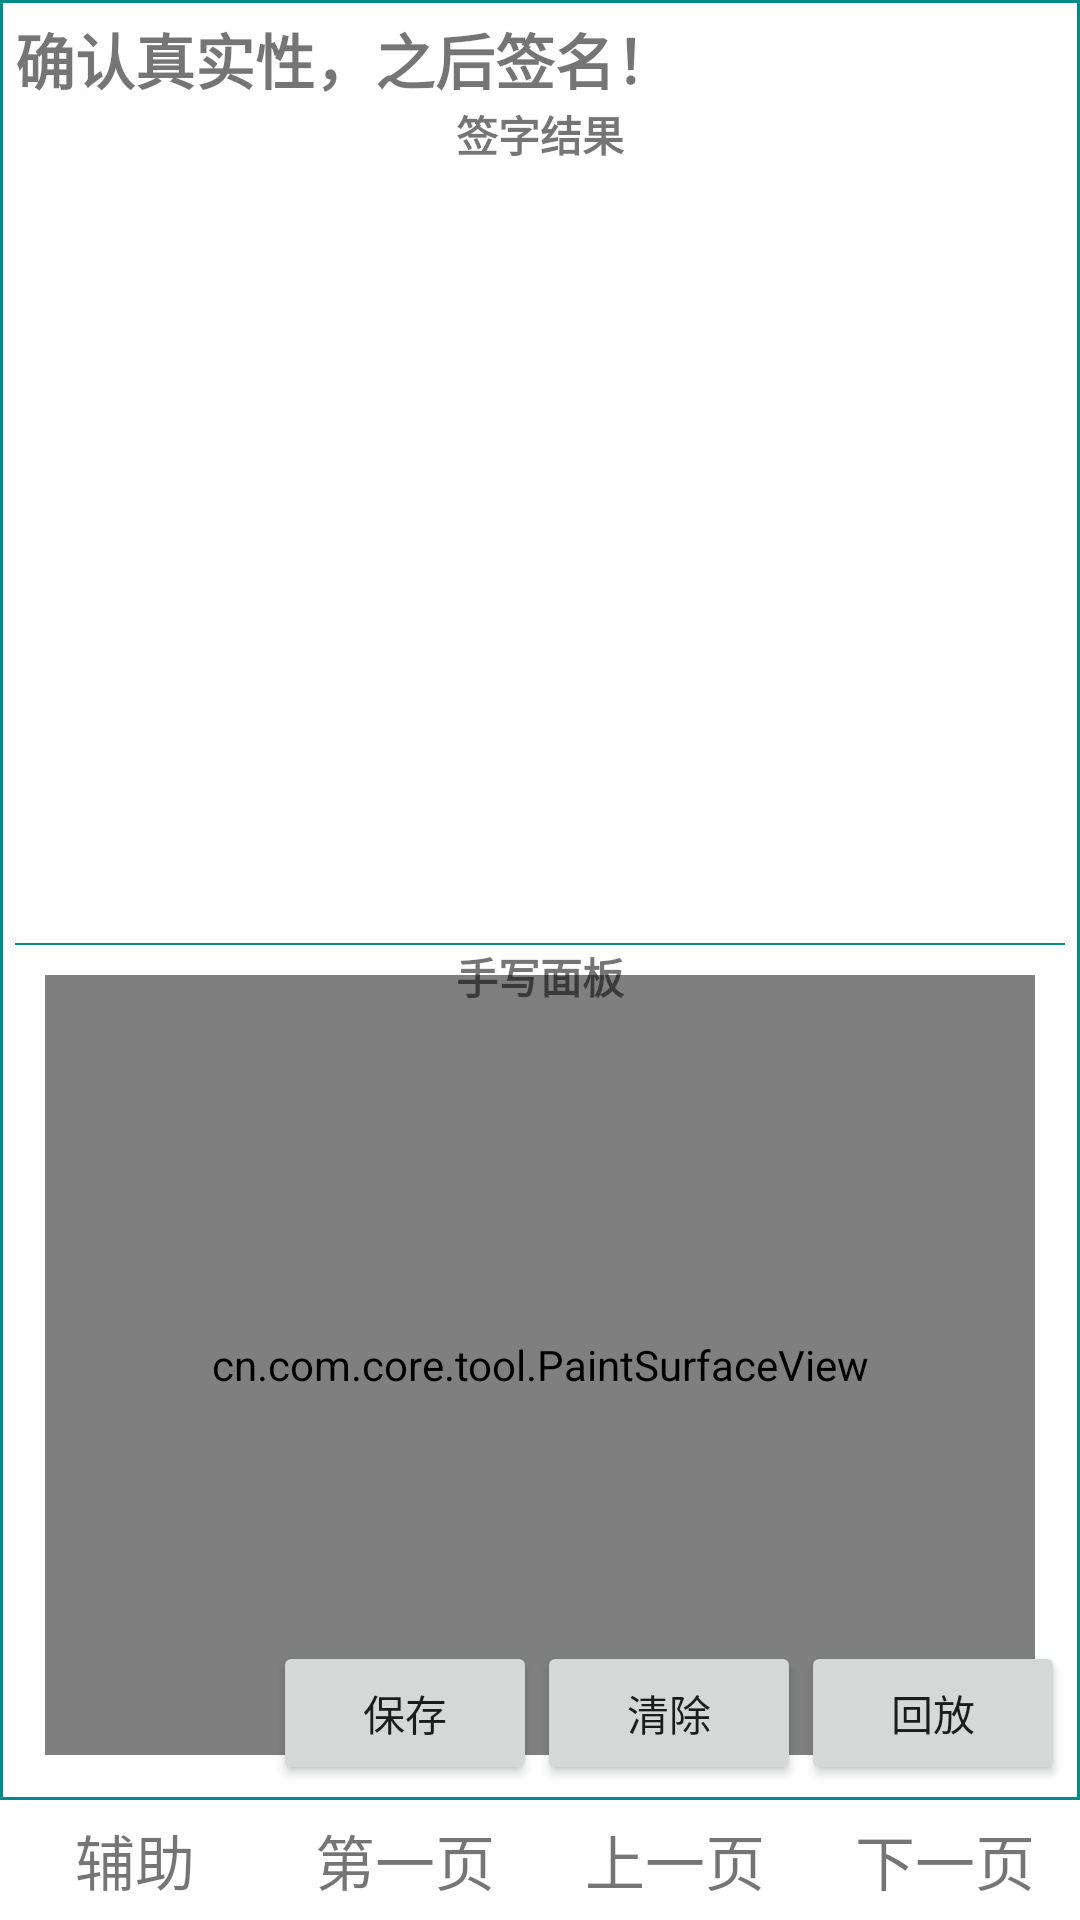

This screen was rendered from an Android layout file. Write that file and the resources it references.
<!-- AndroidManifest.xml: application theme AppTheme -->
<!-- res/layout/act_case_6.xml -->
<?xml version="1.0" encoding="utf-8"?>
<RelativeLayout xmlns:android="http://schemas.android.com/apk/res/android"
    android:layout_width="fill_parent"
    android:layout_height="fill_parent"
    android:background="#ffffff"
    >

    <LinearLayout
        android:id="@+id/layBottom"
        android:layout_width="fill_parent"
        android:layout_height="wrap_content"
        android:layout_alignParentBottom="true"
        android:orientation="horizontal">

        <include layout="@layout/act_case_menu" />

    </LinearLayout>

    <RelativeLayout
        android:layout_width="fill_parent"
        android:layout_height="fill_parent"
        android:layout_above="@id/layBottom"
        android:padding="5dp"
        android:background="@drawable/shape_corner_round3"
        >
        <TextView
            android:id="@+id/title"
            android:layout_width="fill_parent"
            android:layout_height="wrap_content"
            android:layout_alignParentTop="true"
            android:text="确认真实性，之后签名！"
            android:textSize="20dp"
            android:textStyle="bold" />

        <LinearLayout
            android:id="@+id/layMiddle"
            android:layout_width="fill_parent"
            android:layout_height="fill_parent"
            android:layout_below="@id/title"
            android:orientation="vertical">

            <RelativeLayout
                android:layout_width="fill_parent"
                android:layout_height="fill_parent"
                android:layout_weight="1">

                <ImageView
                    android:id="@+id/iv_test_image"
                    android:layout_width="fill_parent"
                    android:layout_height="fill_parent"
                    android:padding="5dp" />

                <TextView
                    android:layout_width="fill_parent"
                    android:layout_height="wrap_content"
                    android:layout_alignParentTop="true"
                    android:gravity="center"
                    android:text="签字结果"
                    android:textStyle="bold" />



















            </RelativeLayout>

            <View
                android:id="@+id/v"
                android:layout_width="match_parent"
                android:layout_height="2px"
                android:layout_alignParentBottom="true"
                android:background="#008B8B" />

            <RelativeLayout
                android:layout_width="fill_parent"
                android:layout_height="fill_parent"
                android:layout_weight="1"
                android:background="#ffffff"
                >

                <cn.com.core.tool.PaintSurfaceView
                    android:id="@+id/test_hand_write"
                    android:layout_width="match_parent"
                    android:layout_height="match_parent"
                    android:layout_margin="10dp"
                    />

                <TextView
                    android:layout_width="fill_parent"
                    android:layout_height="wrap_content"
                    android:layout_alignParentTop="true"
                    android:gravity="center"
                    android:text="手写面板"
                    android:textStyle="bold" />
                <LinearLayout
                    android:layout_width="wrap_content"
                    android:layout_height="wrap_content"
                    android:orientation="horizontal"
                    android:layout_alignParentBottom="true"
                    android:layout_alignParentRight="true"
                    >
                    <Button
                        android:id="@+id/btnSave"
                        android:layout_width="wrap_content"
                        android:layout_height="wrap_content"
                        android:text="保存"
                        />
                    <Button
                        android:id="@+id/btnClean"
                        android:layout_width="wrap_content"
                        android:layout_height="wrap_content"
                        android:layout_weight="1"
                        android:text="清除" />

                    <Button
                        android:id="@+id/btnCallBack"
                        android:layout_width="wrap_content"
                        android:layout_height="wrap_content"
                        android:layout_weight="1"
                        android:text="回放" />
                </LinearLayout>
            </RelativeLayout>
        </LinearLayout>
    </RelativeLayout>
</RelativeLayout>
<!-- res/layout/act_case_menu.xml (included above) -->
<?xml version="1.0" encoding="utf-8"?>
<LinearLayout
    xmlns:android="http://schemas.android.com/apk/res/android"
    android:layout_width="fill_parent"
    android:layout_height="40dp"
    android:gravity="center"
    android:orientation="horizontal"
    >

    <TextView
        android:id="@+id/btnExtract"
        android:layout_width="fill_parent"
        android:layout_height="fill_parent"
        android:layout_weight="1"
        android:clickable="true"
        android:gravity="center"
        android:textSize="20dp"
        android:background="@drawable/shape_btn_item_selector"
        android:text="辅助" />
    <TextView
        android:id="@+id/btnFirst"
        android:layout_width="fill_parent"
        android:layout_height="fill_parent"
        android:layout_weight="1"
        android:clickable="true"
        android:gravity="center"
        android:textSize="20dp"
        android:background="@drawable/shape_btn_item_selector"
        android:text="第一页" />

    <TextView
        android:id="@+id/btnUp"
        android:layout_width="fill_parent"
        android:layout_height="fill_parent"
        android:layout_weight="1"
        android:clickable="true"
        android:gravity="center"
        android:textSize="20dp"
        android:background="@drawable/shape_btn_item_selector"
        android:text="上一页" />

    <TextView
        android:id="@+id/btnNext"
        android:layout_width="fill_parent"
        android:layout_height="fill_parent"
        android:layout_weight="1"
        android:clickable="true"
        android:gravity="center"
        android:textSize="20dp"
        android:background="@drawable/shape_btn_item_selector"
        android:text="下一页" />
</LinearLayout>
<!-- resources referenced by this layout -->
<resources>
  <!-- drawable shape_btn_item_selector (drawable) -->
  <selector xmlns:android="http://schemas.android.com/apk/res/android">
      
      <item android:state_pressed="true">
          <shape>
              
              <solid android:color="#90ee90" />
  
              
              <gradient android:angle="270" android:startColor="#ADD8E6" android:endColor="#ADD8E6"  />
              
  
          </shape>
      </item>
      <item android:state_focused="true">
          <shape>
              
              <solid android:color="#90ee90" />
  
              
              <gradient android:angle="270" android:startColor="#ADD8E6" android:endColor="#ADD8E6"  />
              
  
          </shape>
      </item>
      
      <item>
          <shape>
              
              <solid android:color="#90ee90" />
  
              
              <gradient android:angle="270" android:startColor="#ffffff" android:endColor="#ffffff"  />
  
  
          </shape>
      </item>
  </selector>
  <!-- drawable shape_corner_round3 (drawable) -->
  <?xml version="1.0" encoding="utf-8"?>
  <shape xmlns:android="http://schemas.android.com/apk/res/android">
      
      <solid android:color="#ffffff" />
      
      
          
          
          
          
      
      <stroke android:width="1dp" android:color="#008B8B"/>
  </shape>
  <style name="AppTheme" parent="Theme.AppCompat.Light.DarkActionBar">
          
          <item name="colorPrimary">@color/colorPrimary</item>
          <item name="colorPrimaryDark">@color/colorPrimaryDark</item>
          <item name="colorAccent">@color/colorAccent</item>
      </style>
  <color name="colorPrimary">#3F51B5</color>
  <color name="colorPrimaryDark">#303F9F</color>
  <color name="colorAccent">#FF4081</color>
</resources>
